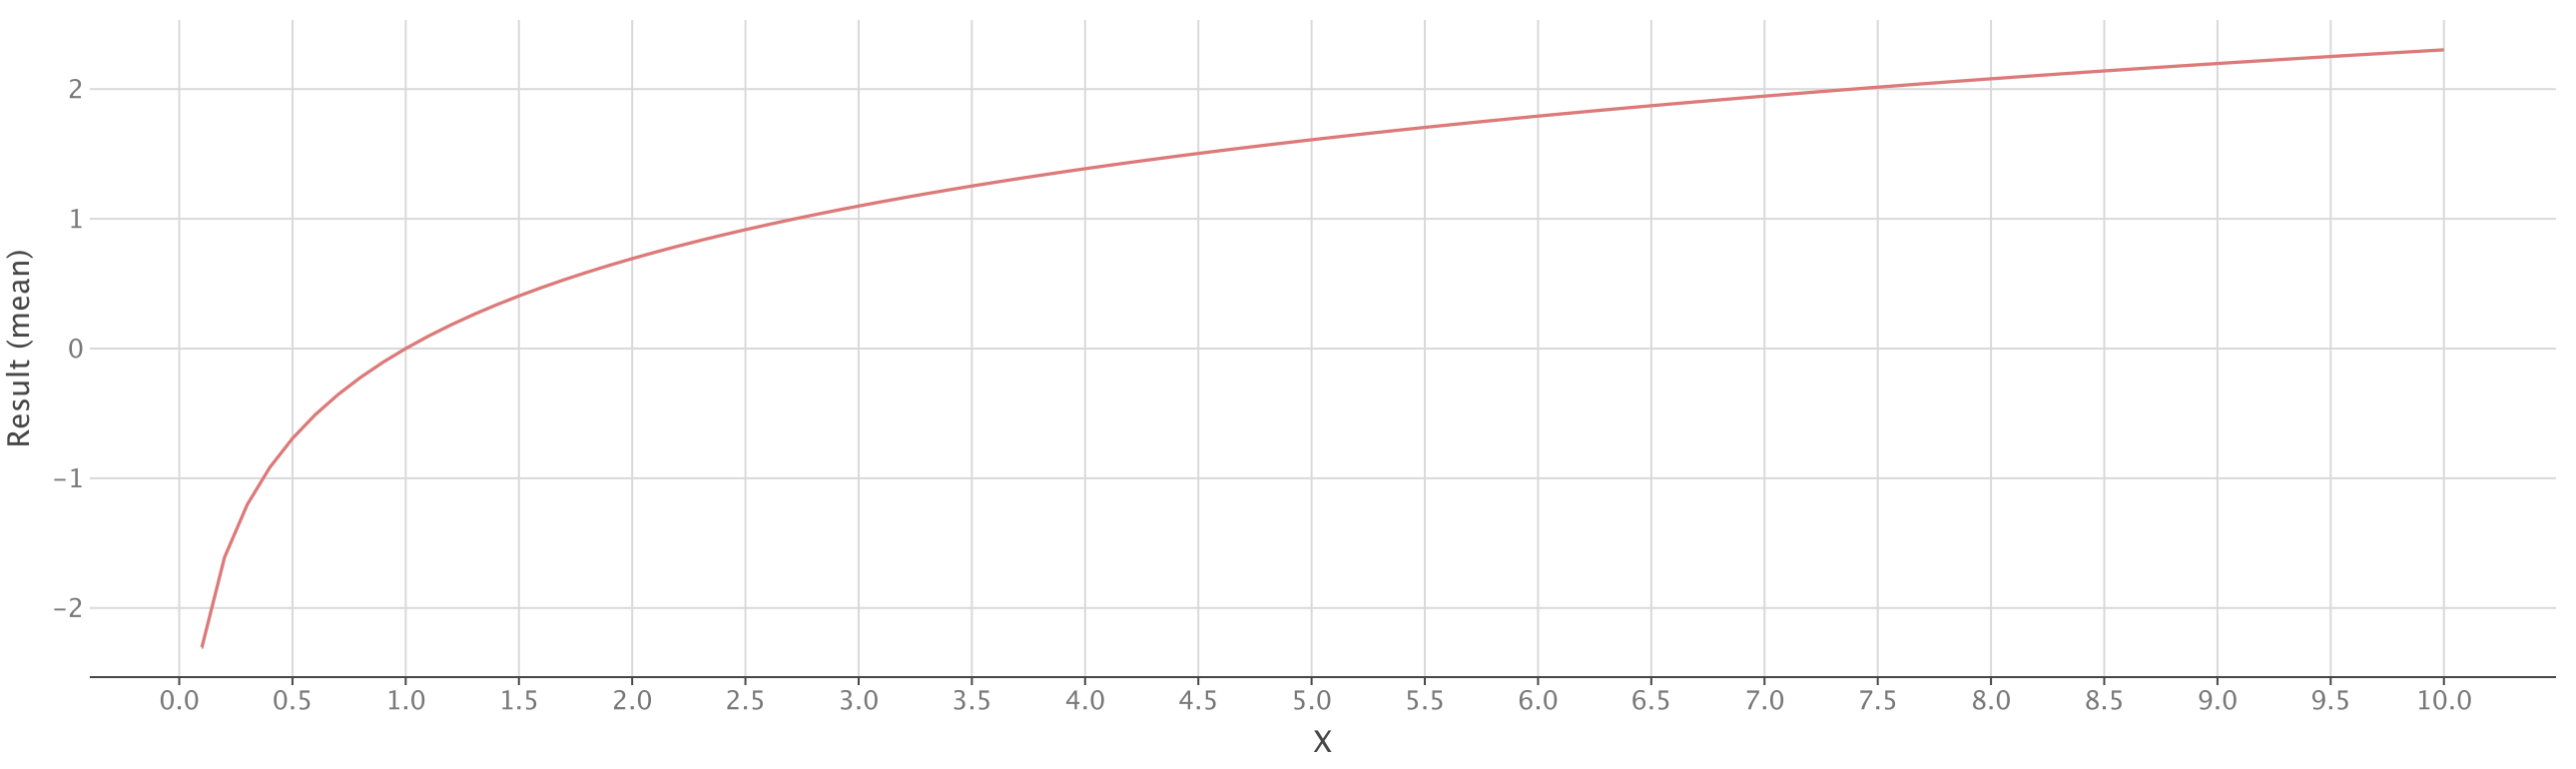

Values plotted in this chart, from the file beside it:
X, Result
0.1, -2.303
0.2, -1.609
0.3, -1.204
0.4, -0.9163
0.5, -0.6931
0.6, -0.5108
0.7, -0.3567
0.8, -0.2231
0.9, -0.1054
1, 0.0
1.1, 0.09531
1.2, 0.1823
1.3, 0.2624
1.4, 0.3365
1.5, 0.4055
1.6, 0.47
1.7, 0.5306
1.8, 0.5878
1.9, 0.6419
2, 0.6931
2.1, 0.7419
2.2, 0.7885
2.3, 0.8329
2.4, 0.8755
2.5, 0.9163
2.6, 0.9555
2.7, 0.9933
2.8, 1.03
2.9, 1.065
3, 1.099
3.1, 1.131
3.2, 1.163
3.3, 1.194
3.4, 1.224
3.5, 1.253
3.6, 1.281
3.7, 1.308
3.8, 1.335
3.9, 1.361
4, 1.386
4.1, 1.411
4.2, 1.435
4.3, 1.459
4.4, 1.482
4.5, 1.504
4.6, 1.526
4.7, 1.548
4.8, 1.569
4.9, 1.589
5, 1.609
5.1, 1.629
5.2, 1.649
5.3, 1.668
5.4, 1.686
5.5, 1.705
5.6, 1.723
5.7, 1.74
5.8, 1.758
5.9, 1.775
6, 1.792
... 40 more rows
